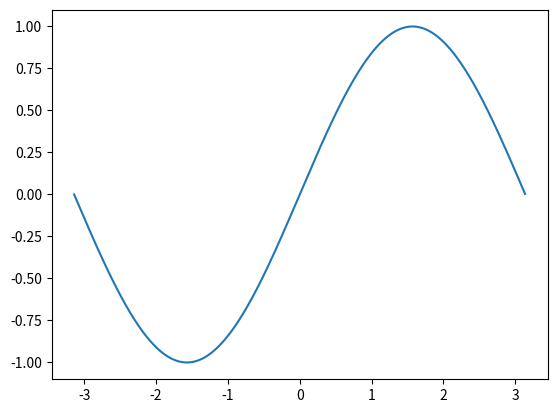

Source code (Python):
import numpy as np
import matplotlib.pyplot as plt

xdata = np.arange(-np.pi , np.pi ,0.01)
print(xdata)

ydata = np.sin(xdata)
print(ydata)

plt.plot(xdata,ydata)

plt.show()